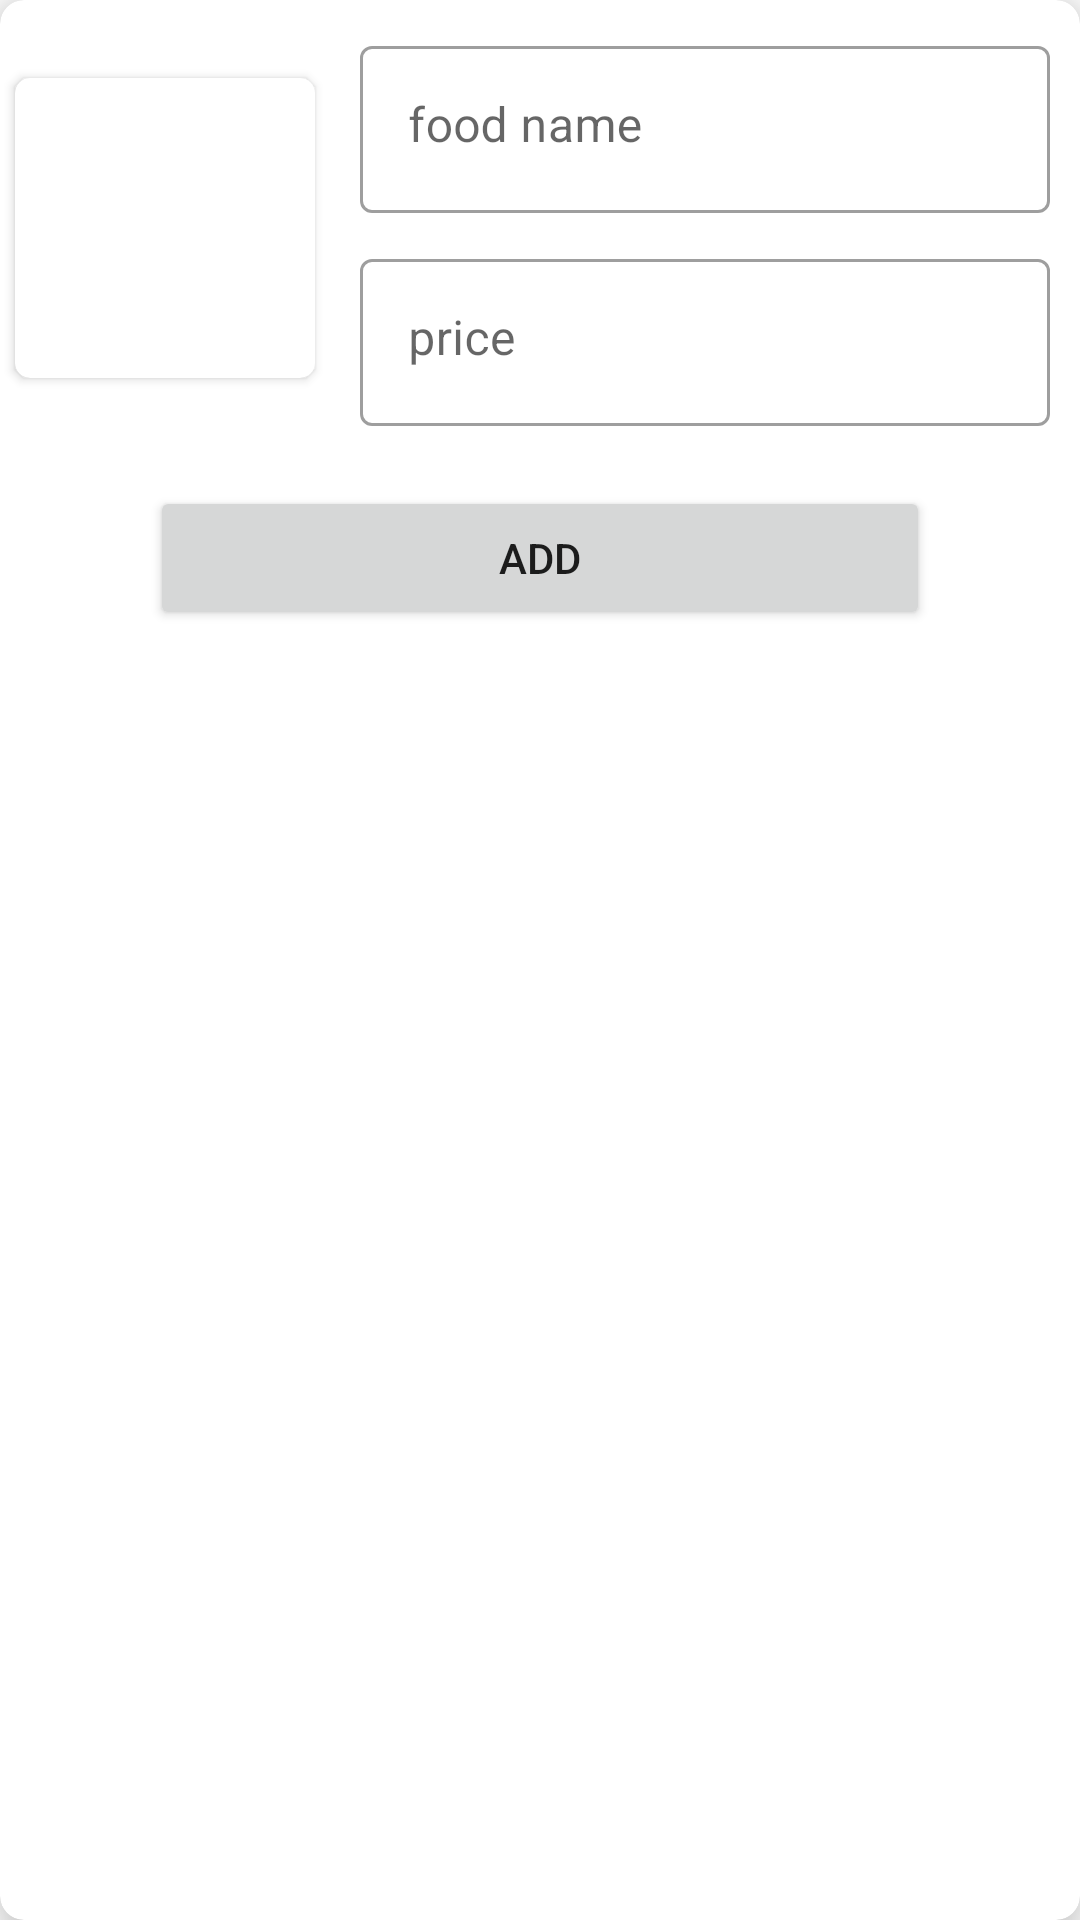

Layout XML and referenced resources for this Android screen:
<!-- AndroidManifest.xml: application theme Theme.HalalBoss -->
<!-- res/layout/add_food.xml -->
<?xml version="1.0" encoding="utf-8"?>
<androidx.cardview.widget.CardView xmlns:android="http://schemas.android.com/apk/res/android"
    xmlns:app="http://schemas.android.com/apk/res-auto"
    android:layout_width="300dp"
    android:layout_height="wrap_content"
    android:layout_margin="5dp"
    app:cardCornerRadius="8dp"
    app:cardElevation="10dp">
    <LinearLayout
        android:layout_width="match_parent"
        android:layout_height="wrap_content"
        android:orientation="vertical">

        <LinearLayout
            android:layout_width="match_parent"
            android:layout_height="wrap_content"
            android:orientation="horizontal">

            <androidx.cardview.widget.CardView
                android:layout_width="100dp"
                android:layout_height="100dp"
                android:layout_gravity="center_vertical"
                android:layout_margin="5dp"
                app:cardCornerRadius="5dp">

                <ImageView
                    android:id="@+id/image"
                    android:layout_width="match_parent"
                    android:layout_height="match_parent"
                    android:src="@drawable/add_food"
                    android:onClick="openFileChooser"/>
            </androidx.cardview.widget.CardView>

            <LinearLayout
                android:layout_width="match_parent"
                android:layout_height="wrap_content"
                android:layout_margin="5dp"
                android:orientation="vertical">
                <com.google.android.material.textfield.TextInputLayout
                    android:layout_width="match_parent"
                    android:layout_height="wrap_content"
                    android:layout_margin="5dp"
                    android:hint="food name"
                    style="@style/Widget.MaterialComponents.TextInputLayout.OutlinedBox">
                    <EditText
                        android:id="@+id/name"
                        android:layout_width="match_parent"
                        android:layout_height="wrap_content"
                        android:gravity="start"
                        android:textColor="@color/black"/>

                </com.google.android.material.textfield.TextInputLayout>
                <com.google.android.material.textfield.TextInputLayout
                    android:layout_width="match_parent"
                    android:layout_height="wrap_content"
                    android:layout_margin="5dp"
                    android:hint="price"
                    style="@style/Widget.MaterialComponents.TextInputLayout.OutlinedBox">
                    <EditText
                        android:id="@+id/price"
                        android:layout_width="match_parent"
                        android:layout_height="wrap_content"
                        android:inputType="numberSigned"
                        android:gravity="start"/>
                </com.google.android.material.textfield.TextInputLayout>
            </LinearLayout>
        </LinearLayout>
        <Button
            android:layout_width="match_parent"
            android:layout_height="wrap_content"
            android:layout_gravity="center_horizontal"
            android:layout_marginHorizontal="50dp"
            android:layout_marginVertical="10dp"
            android:text="add"
            android:id="@+id/add"/>
    </LinearLayout>
</androidx.cardview.widget.CardView>
<!-- resources referenced by this layout -->
<resources>
  <color name="black">#FF000000</color>
  <style name="Theme.HalalBoss" parent="Theme.MaterialComponents.DayNight.DarkActionBar">
          
          <item name="colorPrimary">@color/purple_500</item>
          <item name="colorPrimaryVariant">@color/purple_700</item>
          <item name="colorOnPrimary">@color/white</item>
          
          <item name="colorSecondary">@color/teal_200</item>
          <item name="colorSecondaryVariant">@color/teal_700</item>
          <item name="colorOnSecondary">@color/black</item>
          
          <item name="android:statusBarColor" tools:targetApi="l">?attr/colorPrimaryVariant</item>
          
      </style>
  <color name="purple_500">#8B9DC3</color>
  <color name="purple_700">#3B5998</color>
  <color name="white">#FFFFFFFF</color>
  <color name="teal_200">#FF03DAC5</color>
  <color name="teal_700">#FF018786</color>
</resources>
